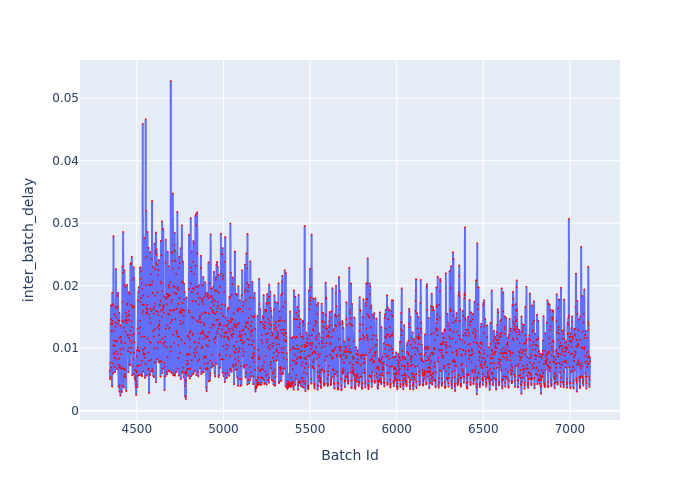

Data behind this chart, as committed beside it:
Batch Id, inter_batch_delay
4345, 0.006418
4346, 0.005053
4347, 0.007637
4348, 0.005342
4349, 0.01389
4350, 0.01462
4351, 0.01685
4352, 0.006894
4353, 0.00693
4354, 0.01398
4355, 0.01276
4356, 0.01679
4357, 0.003878
4358, 0.01882
4359, 0.01436
4360, 0.01389
4361, 0.01702
4362, 0.007524
4363, 0.005949
4364, 0.01046
4365, 0.02794
4366, 0.009203
4367, 0.01037
4368, 0.01278
4369, 0.009083
4370, 0.01124
4371, 0.0154
4372, 0.00844
4373, 0.007
4374, 0.006159
4375, 0.01037
4376, 0.01672
4377, 0.01344
4378, 0.01113
4379, 0.02266
4380, 0.01409
4381, 0.01492
4382, 0.01639
4383, 0.00947
4384, 0.008158
4385, 0.006624
4386, 0.01109
4387, 0.00911
4388, 0.01836
4389, 0.01845
4390, 0.01384
4391, 0.01885
4392, 0.01656
4393, 0.0145
4394, 0.007329
4395, 0.003804
4396, 0.008343
4397, 0.01437
4398, 0.006884
4399, 0.01565
4400, 0.003036
4401, 0.004092
4402, 0.01161
4403, 0.007098
4404, 0.009782
... 2,712 more rows
